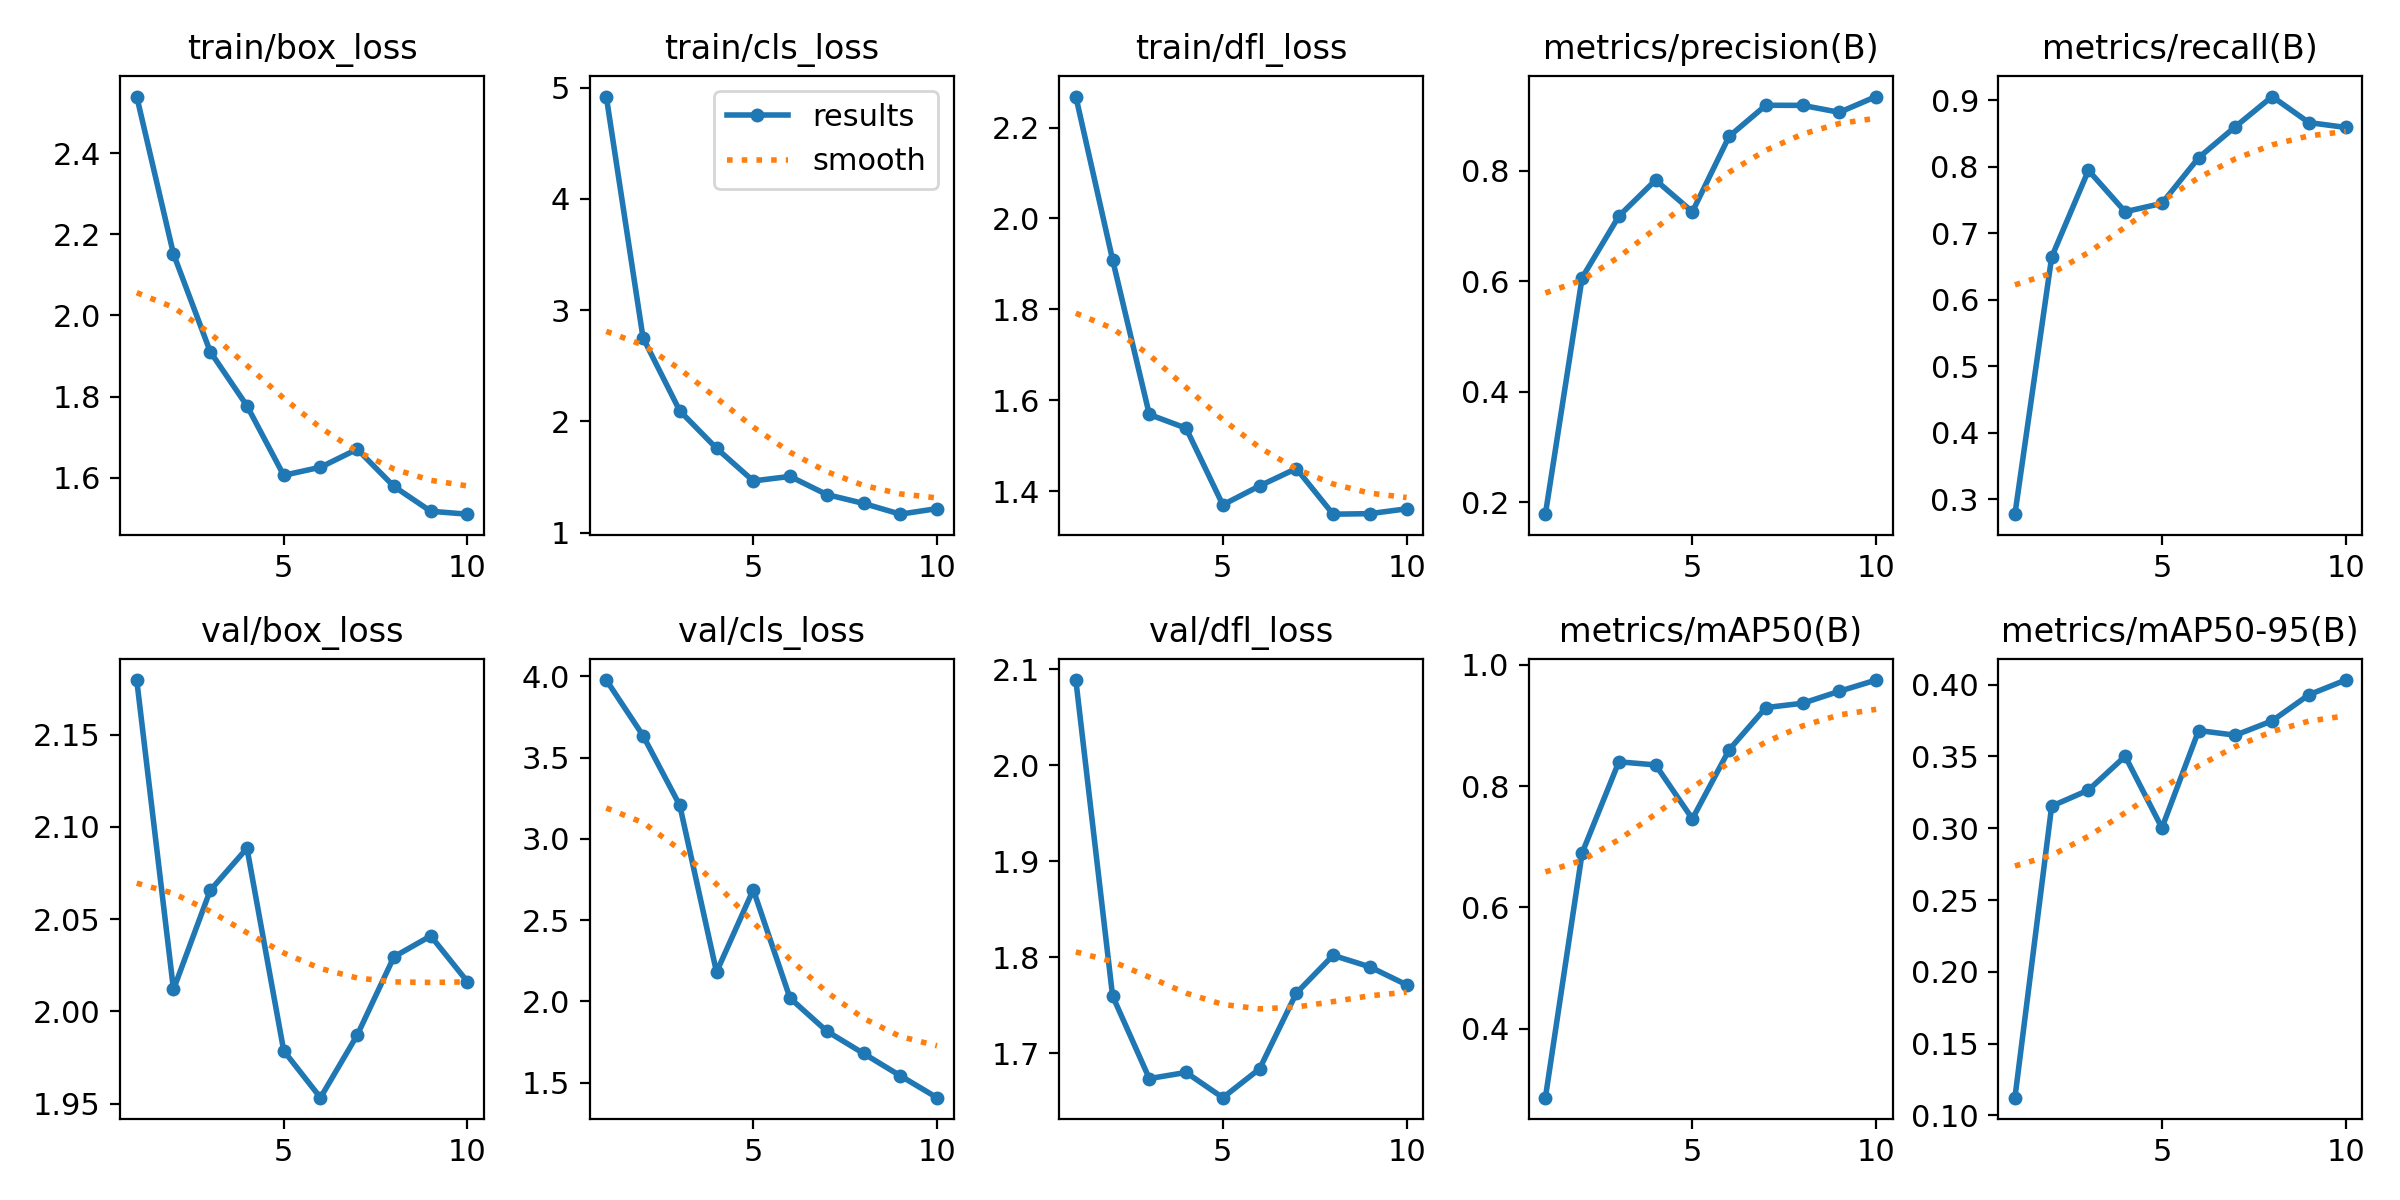

The table this chart was drawn from, first rows:
epoch, train/box_loss, train/cls_loss, train/dfl_loss, metrics/precision(B), metrics/recall(B), metrics/mAP50(B), metrics/mAP50-95(B), val/box_loss, val/cls_loss, val/dfl_loss, lr/pg0, lr/pg1, lr/pg2
1, 2.54, 4.92, 2.268, 0.1779, 0.2778, 0.2864, 0.1124, 2.179, 3.977, 2.089, 5e-05, 5e-05, 5e-05
2, 2.152, 2.751, 1.909, 0.6066, 0.6644, 0.6899, 0.3153, 2.012, 3.635, 1.76, 0.0001014, 0.0001014, 0.0001014
3, 1.911, 2.095, 1.569, 0.7181, 0.7948, 0.8402, 0.3265, 2.066, 3.206, 1.674, 0.0001403, 0.0001403, 0.0001403
4, 1.777, 1.758, 1.538, 0.7835, 0.7326, 0.8351, 0.3501, 2.088, 2.18, 1.68, 0.000167, 0.000167, 0.000167
5, 1.606, 1.465, 1.37, 0.726, 0.7451, 0.7461, 0.3002, 1.979, 2.687, 1.654, 0.0001812, 0.0001812, 0.0001812
6, 1.626, 1.505, 1.411, 0.8627, 0.8139, 0.86, 0.368, 1.953, 2.02, 1.684, 0.0001831, 0.0001831, 0.0001831
7, 1.67, 1.343, 1.45, 0.9191, 0.8605, 0.9296, 0.3648, 1.987, 1.817, 1.763, 0.0001725, 0.0001725, 0.0001725
8, 1.578, 1.263, 1.349, 0.9189, 0.9058, 0.9367, 0.3748, 2.03, 1.679, 1.802, 0.0001497, 0.0001497, 0.0001497
9, 1.517, 1.166, 1.35, 0.9064, 0.8666, 0.9565, 0.3929, 2.041, 1.542, 1.79, 0.0001144, 0.0001144, 0.0001144
10, 1.51, 1.216, 1.361, 0.9349, 0.8594, 0.975, 0.4032, 2.016, 1.407, 1.771, 6.6762e-05, 6.6762e-05, 6.6762e-05
